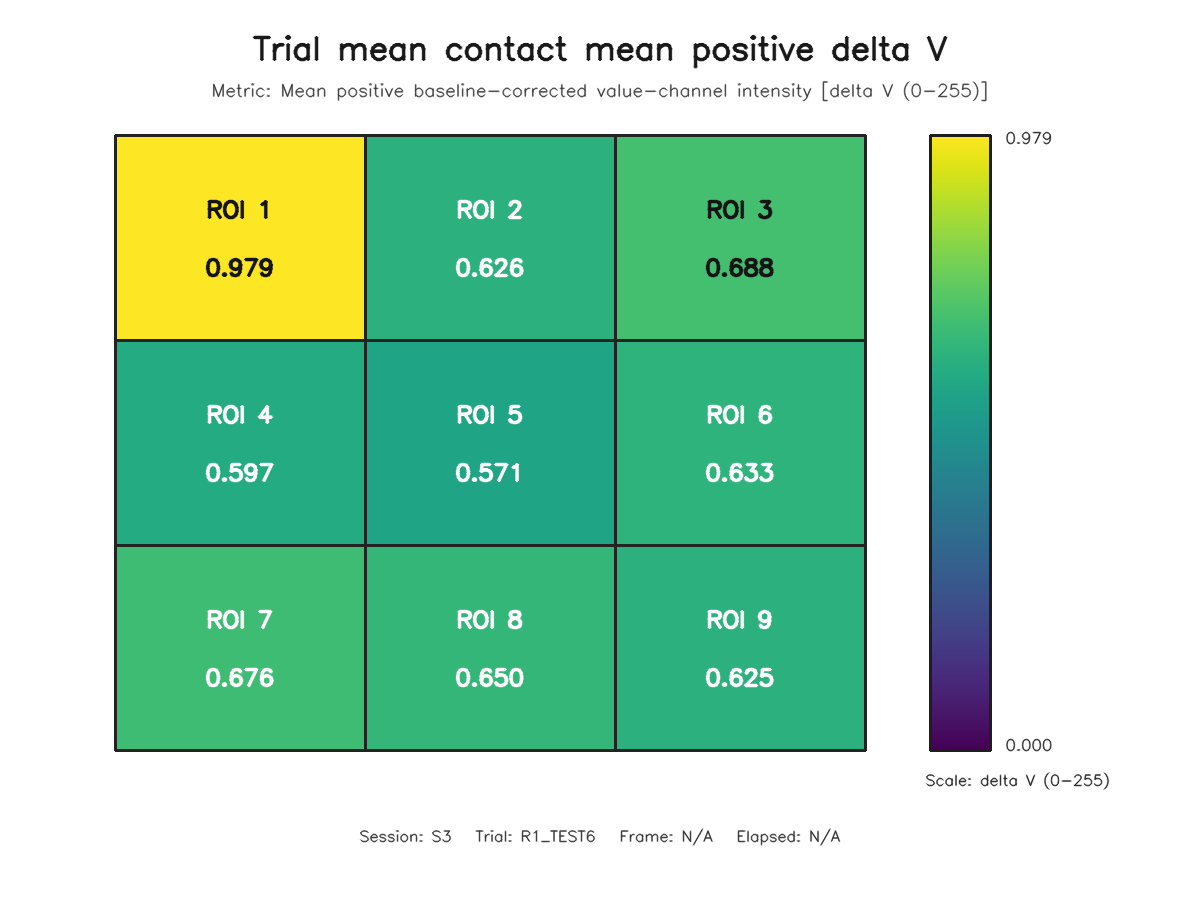

The data file committed next to this chart (first rows):
roi, row, column, value
1, 1, 1, 0.9792
2, 1, 2, 0.6263
3, 1, 3, 0.6881
4, 2, 1, 0.5975
5, 2, 2, 0.5715
6, 2, 3, 0.6327
7, 3, 1, 0.6756
8, 3, 2, 0.65
9, 3, 3, 0.6248
